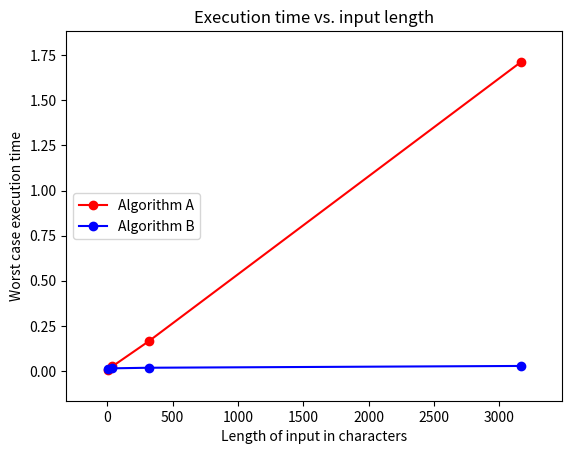

This figure's Python source:
import matplotlib.pyplot as plt

# Column 2 from data table
A_input_chars = [3, 37, 317, 3167]
B_input_chars = [3, 37, 317, 3167]

# Column 3 and 4 from data table
# Replace list elements with your times
A_time = [0.00555137191915,0.024567603003,0.164614582318,1.712784416] 
B_time = [0.0117624683768,0.0144321558143,0.0176307133364,0.027552880594]

fig, ax = plt.subplots(1,1)
# plot(x_list, y_list, "color and style")
ax.plot(A_input_chars, A_time, 'ro-', label='Algorithm A') # red dots
ax.plot(B_input_chars, B_time, 'bo-',label='Algorithm B') # blue dots

# Label and show
ax.set_xlabel ("Length of input in characters")
ax.set_ylabel("Worst case execution time")
ax.set_title("Execution time vs. input length")
ax.legend(loc='center left')
ax.margins(.1)
fig.set_facecolor('white')
fig.show()